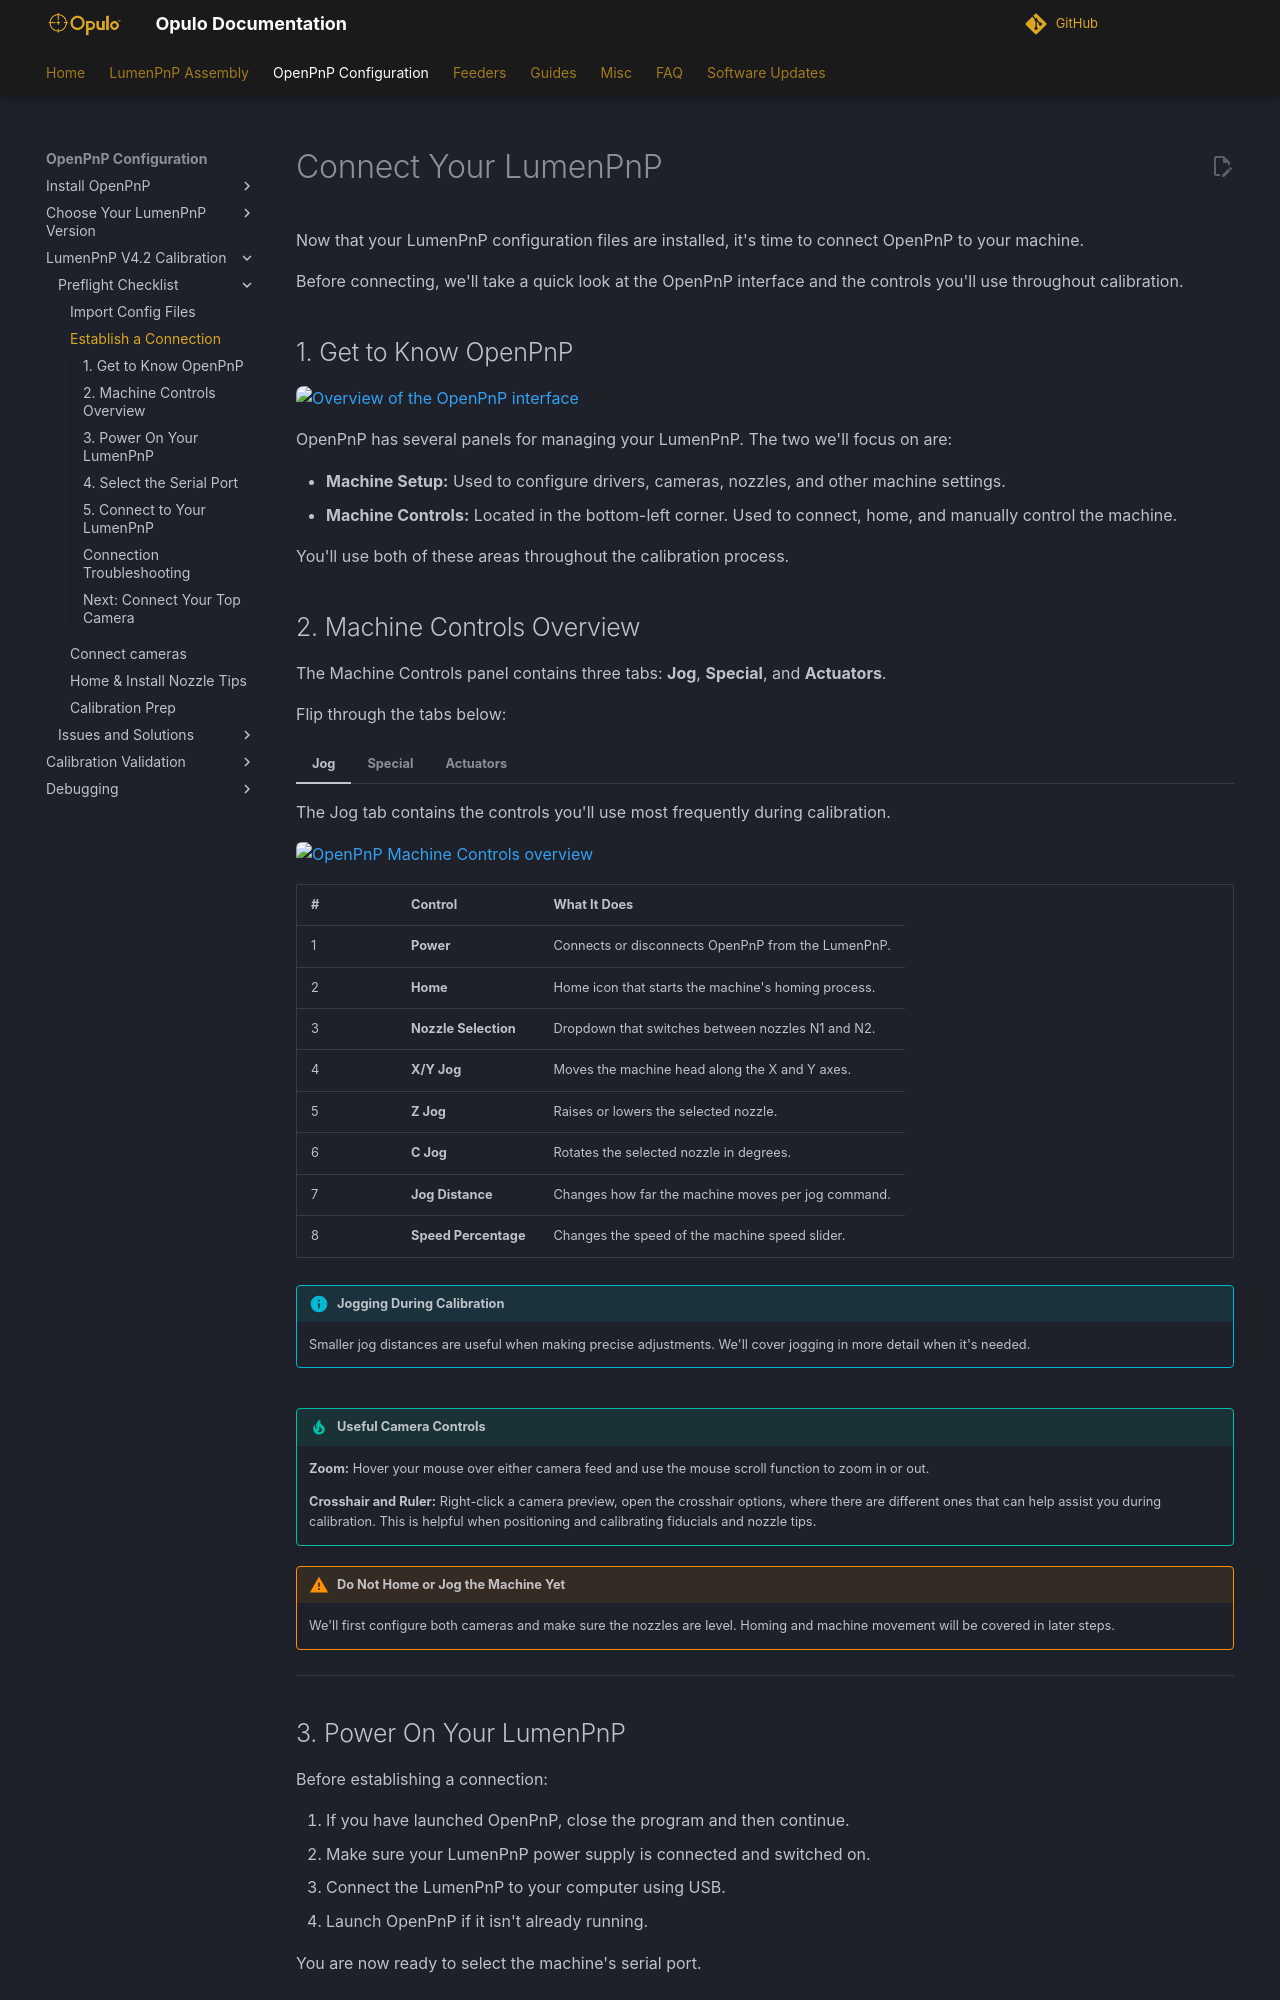

repository: opulo-inc/docs · page: openpnp/v4-2/preflight/establish-connection/index.html · generator: mkdocs

# Connect Your LumenPnP

Now that your LumenPnP configuration files are installed, it's time to connect OpenPnP to your machine.

Before connecting, we'll take a quick look at the OpenPnP interface and the controls you'll use throughout calibration.

## 1. Get to Know OpenPnP

![Overview of the OpenPnP interface](../../../v4-1/preflight/interface-overview/images/openpnp-overview.webp){ .openpnp-overview-image }

OpenPnP has several panels for managing your LumenPnP. The two we'll focus on are:

- **Machine Setup:** Used to configure drivers, cameras, nozzles, and other machine settings.
- **Machine Controls:** Located in the bottom-left corner. Used to connect, home, and manually control the machine.

You'll use both of these areas throughout the calibration process.
